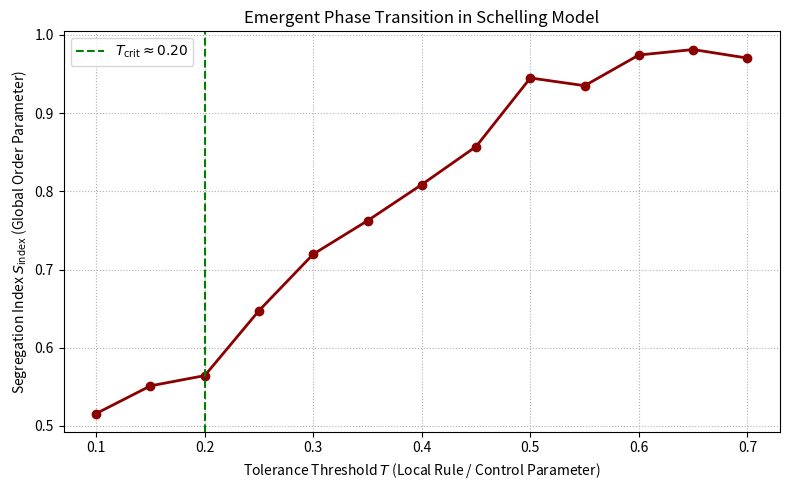

Generate this figure with matplotlib:
# Source: Simulation/chapter-11/codebook.md -- Block 2

import numpy as np
import matplotlib.pyplot as plt
from scipy.signal import convolve2d

# Set seed for reproducibility
np.random.seed(42)

# ====================================================================
# 1. Setup Parameters and Core Functions
# ====================================================================

GRID_SIZE = 40
EQUILIBRATION_STEPS = 100 # Steps to reach steady state for the phase transition check
EMPTY_RATIO = 0.1

# Re-define the core functions from Project 1
def initialize_grid(size, empty_ratio):
    num_cells = size * size
    num_empty = int(empty_ratio * num_cells)
    num_agents = num_cells - num_empty
    grid_flat = np.zeros(num_cells, dtype=np.int8)
    grid_flat[:num_agents // 2] = 1
    grid_flat[num_agents // 2:num_agents] = 2
    np.random.shuffle(grid_flat)
    return grid_flat.reshape((size, size))

def happy_mask(grid, tolerance):
    kernel = np.ones((3, 3))
    agent_mask = (grid != 0).astype(float)
    total_neighbors = convolve2d(agent_mask, kernel, mode='same', boundary='wrap') - agent_mask
    same_neighbors = np.zeros_like(grid, dtype=float)
    
    for color in [1, 2]:
        color_type_mask = (grid == color).astype(float)
        same_neighbors_per_type = convolve2d(color_type_mask, kernel, mode='same', boundary='wrap') - color_type_mask
        same_neighbors += same_neighbors_per_type * color_type_mask
        
    with np.errstate(divide='ignore', invalid='ignore'):
        frac_same = np.where(total_neighbors > 0, same_neighbors / total_neighbors, 1.0)
    
    # An agent is unhappy if occupied AND frac_same < tolerance
    happy = (frac_same >= tolerance) | (grid == 0)
    return happy, frac_same, agent_mask

def step(grid, tolerance):
    happy, _, _ = happy_mask(grid, tolerance)
    unhappy_positions = np.argwhere(~happy & (grid != 0))
    empty_positions = np.argwhere(grid == 0)
    
    np.random.shuffle(unhappy_positions)
    np.random.shuffle(empty_positions)
    
    num_to_move = min(len(unhappy_positions), len(empty_positions))
    
    for i in range(num_to_move):
        u = tuple(unhappy_positions[i])
        e = tuple(empty_positions[i])
        
        grid[e] = grid[u]
        grid[u] = 0
    
    return grid

# ====================================================================
# 2. Phase Transition Sweep
# ====================================================================

# Tolerance range to test (Control Parameter)
TOLERANCE_RANGE = np.arange(0.1, 0.71, 0.05)
final_segregation_index = []

print("Starting Phase Transition Sweep...")

for T in TOLERANCE_RANGE:
    # 1. Initialize with random mix
    grid = initialize_grid(GRID_SIZE, EMPTY_RATIO)
    
    # 2. Equilibrate to steady state
    for _ in range(EQUILIBRATION_STEPS):
        # Stop early if very few agents are moving (system is largely stable)
        initial_unhappy_count = len(np.argwhere(~happy_mask(grid, T)[0] & (grid != 0)))
        if initial_unhappy_count < 10:
            break
        grid = step(grid, T)
        
    # 3. Calculate the Order Parameter (Segregation Index)
    # The segregation index is the final average fraction of similar neighbors for all agents
    _, frac_same, agent_mask = happy_mask(grid, T)
    
    # Compute the average fraction of similar neighbors over all occupied cells
    seg_index = np.sum(frac_same * agent_mask) / np.sum(agent_mask)
    
    final_segregation_index.append(seg_index)
    print(f"Tolerance T={T:.2f}, Final Segregation Index: {seg_index:.3f}")

# ====================================================================
# 3. Visualization
# ====================================================================

plt.figure(figsize=(8, 5))

# Plot the Order Parameter vs. Control Parameter
plt.plot(TOLERANCE_RANGE, final_segregation_index, 'o-', color='darkred', lw=2)

# Labeling and Formatting
plt.title('Emergent Phase Transition in Schelling Model')
plt.xlabel('Tolerance Threshold $T$ (Local Rule / Control Parameter)')
plt.ylabel('Segregation Index $S_{\\text{index}}$ (Global Order Parameter)')
plt.grid(True, which='both', linestyle=':')

# Annotate the jump point
critical_index = np.argmax(np.diff(final_segregation_index) > 0.05) 
T_crit_approx = TOLERANCE_RANGE[critical_index]
plt.axvline(T_crit_approx, color='green', linestyle='--', label=f'$T_{{\\text{{crit}}}} \\approx {T_crit_approx:.2f}$')
plt.legend()

plt.tight_layout()
plt.show()

# --- Analysis Summary ---
print("\n--- Phase Transition Analysis Summary ---")
print(f"Critical Tolerance T_crit (Approx): {T_crit_approx:.2f}")

print("\nConclusion: The simulation successfully demonstrated an **emergent phase transition**. The system remains largely mixed when the tolerance is low (T < 0.25). However, as the tolerance threshold increases, the system abruptly jumps into a highly segregated state. This sharp, non-linear shift in the global order parameter is the quantitative signature of the emergent complexity generated by the local rules.")
